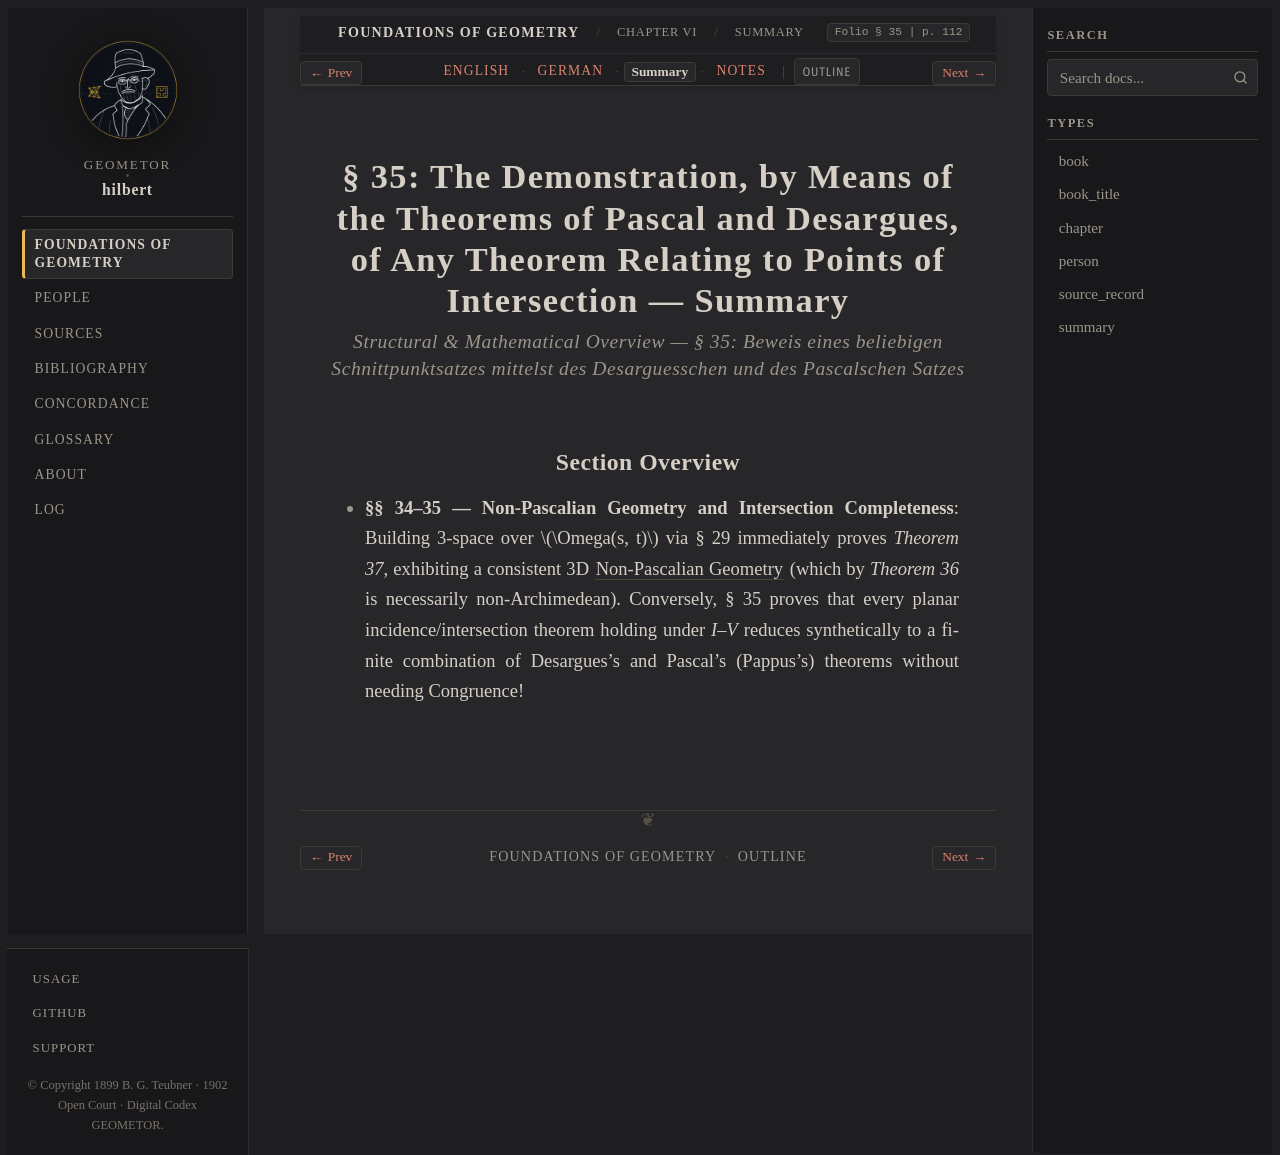

repository: geometor/hilbert · page: grundlagen/chapter_06/sec_35/summary.html · generator: sphinx

:layout: book
:canonical_id: § 35 (Summary)
:breadcrumb_title: Summary
:order: 35
:tracks: English: index | German: de | Summary: summary | Notes: notes

.. _grundlagen-summary-s35:

§ 35: The Demonstration, by Means of the Theorems of Pascal and Desargues, of Any Theorem Relating to Points of Intersection — Summary
======================================================================================================================================

.. rubric:: Structural & Mathematical Overview — *§ 35: Beweis eines beliebigen Schnittpunktsatzes mittelst des Desarguesschen und des Pascalschen Satzes*

Section Overview
----------------

* **§§ 34–35 — Non-Pascalian Geometry and Intersection Completeness**: Building 3-space over :math:`\Omega(s, t)` via § 29 immediately proves `Theorem 37`, exhibiting a consistent 3D :term:`Non-Pascalian Geometry <nicht-pascalsche-geometrie>` (which by `Theorem 36` is necessarily non-Archimedean). Conversely, § 35 proves that every planar incidence/intersection theorem holding under `I–V` reduces synthetically to a finite combination of Desargues's and Pascal's (Pappus's) theorems without needing Congruence!
